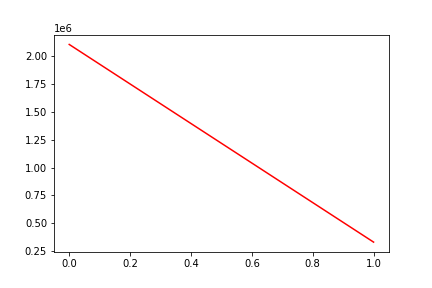

The data file committed next to this chart (first rows):
, date, assets
0, 0, 2101478
1, 20180129, 332745
